The GitHub repository saleem-alhabachi/cnn-mirror-defect-detection contains a labelled image folder "dataset" with 2 categories: defect, non-defect. Examples follow, each with its label.

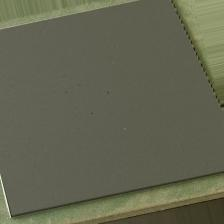
Label: non-defect

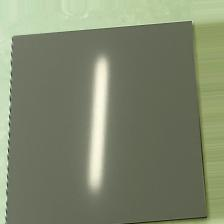
Label: non-defect

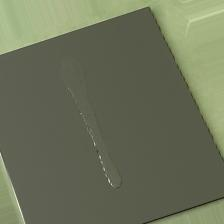
Label: defect

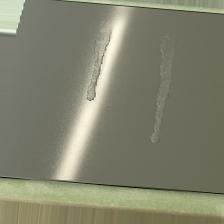
Label: defect

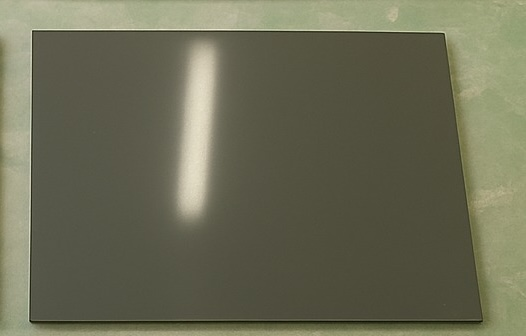
Label: non-defect

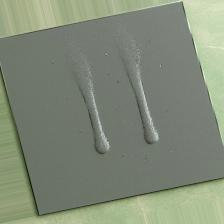
Label: defect
